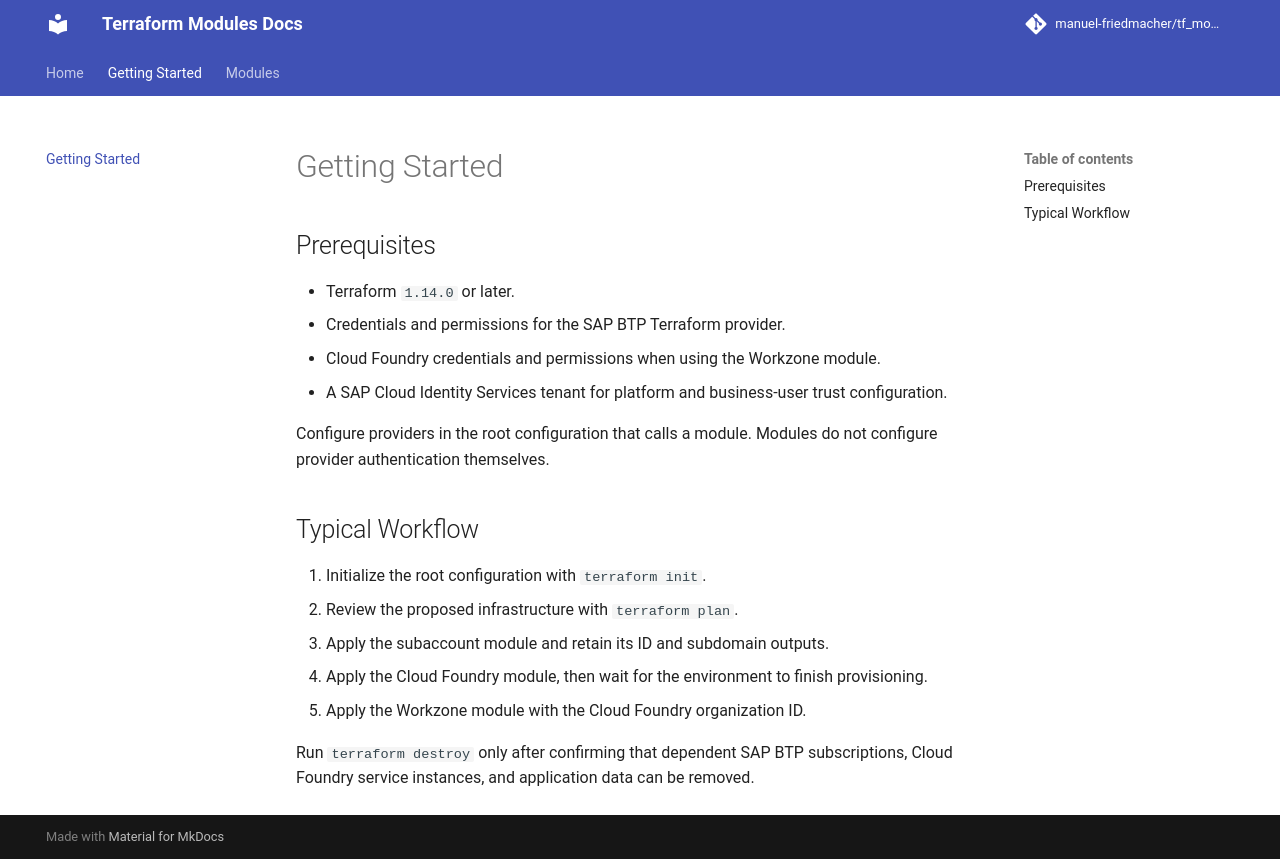

repository: manuel-friedmacher/tf_modules · page: v0.1.4/getting-started/index.html · generator: mkdocs

# Getting Started

## Prerequisites

- Terraform `1.14.0` or later.
- Credentials and permissions for the SAP BTP Terraform provider.
- Cloud Foundry credentials and permissions when using the Workzone module.
- A SAP Cloud Identity Services tenant for platform and business-user trust configuration.

Configure providers in the root configuration that calls a module. Modules do not configure provider authentication themselves.

## Typical Workflow

1. Initialize the root configuration with `terraform init`.
2. Review the proposed infrastructure with `terraform plan`.
3. Apply the subaccount module and retain its ID and subdomain outputs.
4. Apply the Cloud Foundry module, then wait for the environment to finish provisioning.
5. Apply the Workzone module with the Cloud Foundry organization ID.

Run `terraform destroy` only after confirming that dependent SAP BTP subscriptions, Cloud Foundry service instances, and application data can be removed.
